Run: headless pygame with SDL's dummy video driver; simulated clock (each Clock.tick advances the game by its frame time, no real sleeping); random seed 0; keys injected as events and as key.get_pressed() state; no mouse input; restart key R tapped at the start of phases 3 and 4.
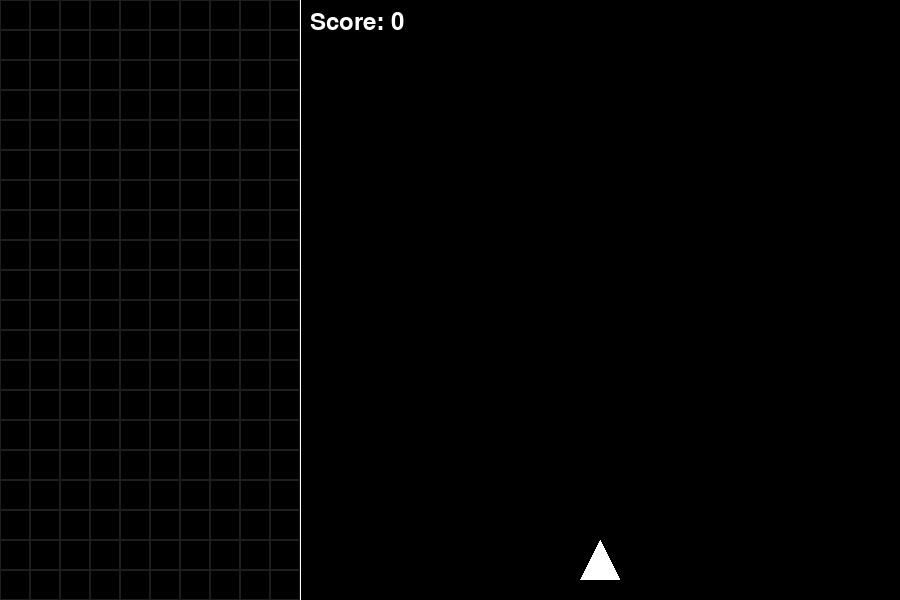
Frame 1 of 4 · flips 1–60 · no input
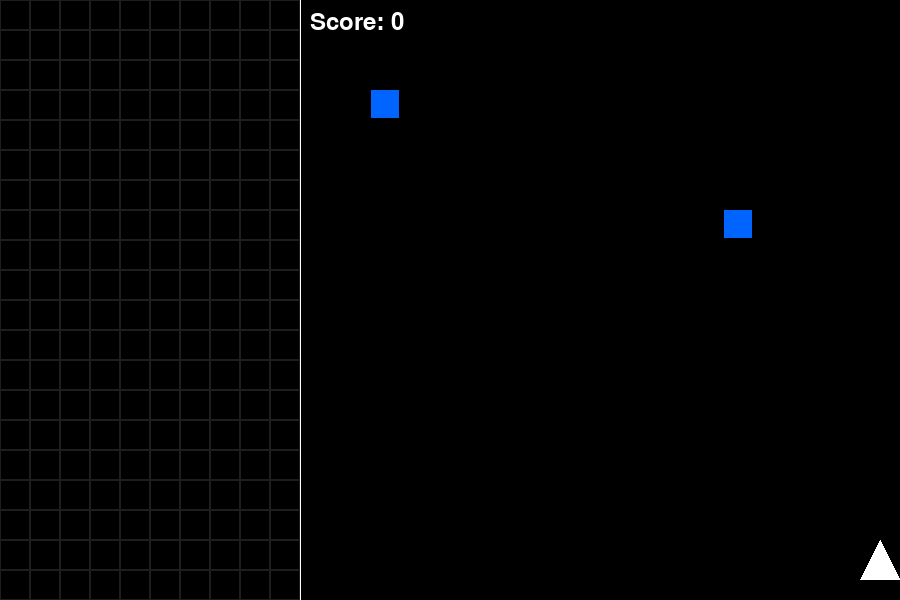
Frame 2 of 4 · flips 61–180 · tapped SPACE, RETURN · held RIGHT (→), D
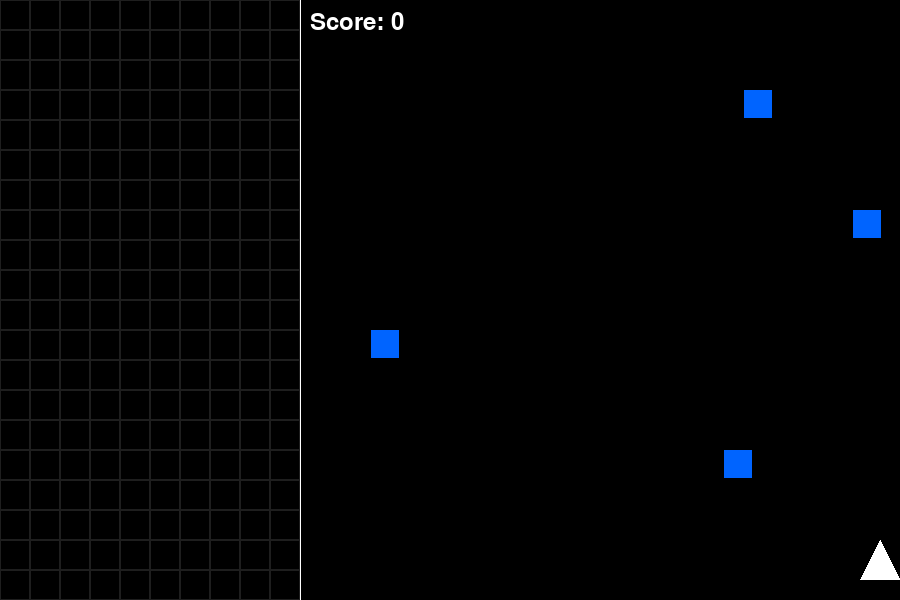
Frame 3 of 4 · flips 181–300 · tapped R · held DOWN (↓), S
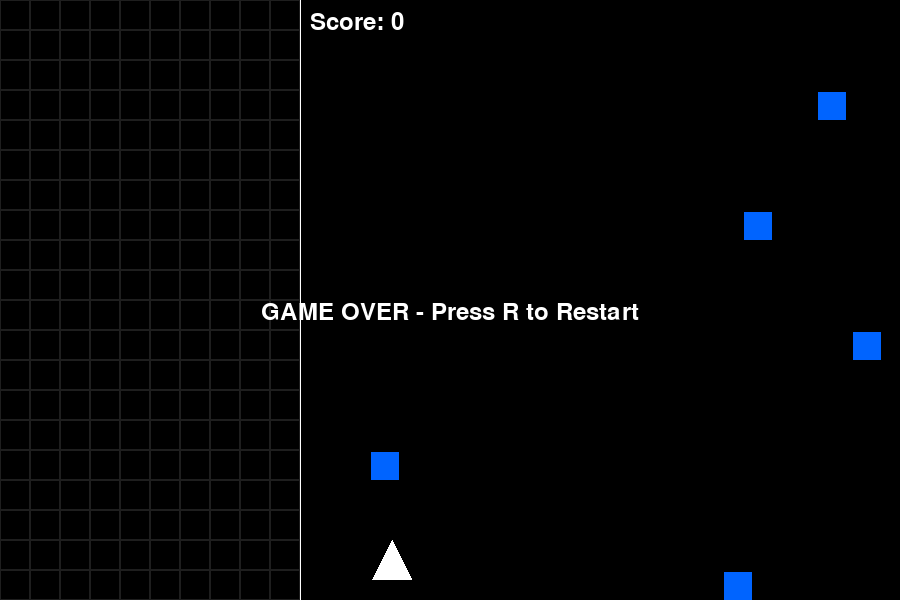
Frame 4 of 4 · flips 301–420 · tapped R · held LEFT (←), A, UP (↑), W

The pygame program that drew these frames:

import pygame
import random
import sys

# Initialize Pygame
pygame.init()

# Constants
SCREEN_WIDTH = 900
TETRIS_WIDTH = 300
GALAGA_WIDTH = 600
SCREEN_HEIGHT = 600
GRID_SIZE = 30
TETRIS_COLS = TETRIS_WIDTH // GRID_SIZE
TETRIS_ROWS = SCREEN_HEIGHT // GRID_SIZE

# Colors
BLACK = (0, 0, 0)
WHITE = (255, 255, 255)
BLUE = (0, 100, 255)
RED = (255, 50, 50)

class Player(pygame.sprite.Sprite):
    def __init__(self):
        super().__init__()
        self.image = pygame.Surface((40, 40), pygame.SRCALPHA)
        pygame.draw.polygon(self.image, WHITE, [(20, 0), (0, 40), (40, 40)])
        self.rect = self.image.get_rect()
        self.rect.centerx = TETRIS_WIDTH + GALAGA_WIDTH // 2
        self.rect.bottom = SCREEN_HEIGHT - 20
        self.speed = 8
        
    def update(self):
        keys = pygame.key.get_pressed()
        if keys[pygame.K_LEFT] and self.rect.left > TETRIS_WIDTH:
            self.rect.x -= self.speed
        if keys[pygame.K_RIGHT] and self.rect.right < SCREEN_WIDTH:
            self.rect.x += self.speed

class Bullet(pygame.sprite.Sprite):
    def __init__(self, x, y):
        super().__init__()
        self.image = pygame.Surface((4, 12))
        self.image.fill(WHITE)
        self.rect = self.image.get_rect()
        self.rect.centerx = x
        self.rect.bottom = y
        self.speed = 10
        
    def update(self):
        self.rect.y -= self.speed
        if self.rect.bottom < 0:
            self.kill()

class Block(pygame.sprite.Sprite):
    def __init__(self, x):
        super().__init__()
        self.is_red = random.choice([True, False])  # Randomly choose block type
        self.image = pygame.Surface((GRID_SIZE - 2, GRID_SIZE - 2))
        self.image.fill(RED if self.is_red else BLUE)
        self.rect = self.image.get_rect()
        self.rect.x = x
        self.rect.y = -GRID_SIZE
        self.speed = 2
        
    def update(self):
        self.rect.y += self.speed

class Game:
    def __init__(self):
        self.screen = pygame.display.set_mode((SCREEN_WIDTH, SCREEN_HEIGHT))
        pygame.display.set_caption("Block Shooter")
        self.clock = pygame.time.Clock()
        
        self.player = Player()
        self.all_sprites = pygame.sprite.Group(self.player)
        self.bullets = pygame.sprite.Group()
        self.falling_blocks = pygame.sprite.Group()
        self.tetris_grid = [[0 for _ in range(TETRIS_COLS)] for _ in range(TETRIS_ROWS)]
        self.game_over = False
        self.spawn_timer = 0
        self.score = 0

    def run(self):
        running = True
        while running:
            self.clock.tick(60)
            
            for event in pygame.event.get():
                if event.type == pygame.QUIT:
                    running = False
                elif event.type == pygame.KEYDOWN:
                    if event.key == pygame.K_SPACE and not self.game_over:
                        bullet = Bullet(self.player.rect.centerx, self.player.rect.top)
                        self.bullets.add(bullet)
                        self.all_sprites.add(bullet)
                    elif event.key == pygame.K_r and self.game_over:
                        self.__init__()
            
            self.update()
            self.draw()
            pygame.display.flip()

    def spawn_block(self):
        x = random.randrange(TETRIS_WIDTH + GRID_SIZE, SCREEN_WIDTH - GRID_SIZE)
        block = Block(x)
        self.falling_blocks.add(block)
        self.all_sprites.add(block)

    def add_to_tetris(self, block):
        # Find first available position from bottom-left
        for y in range(TETRIS_ROWS - 1, -1, -1):
            for x in range(TETRIS_COLS):
                if self.tetris_grid[y][x] == 0:
                    self.tetris_grid[y][x] = BLUE if not block.is_red else RED
                    return True
        
        self.game_over = True
        return False

    def update(self):
        if not self.game_over:
            self.all_sprites.update()
            
            # Check for bullet collisions with red blocks
            hits = pygame.sprite.groupcollide(self.bullets, self.falling_blocks, True, False)
            for bullet, blocks in hits.items():
                for block in blocks:
                    if block.is_red:  # Only destroy red blocks with bullets
                        block.kill()
                        self.score += 100
            
            # Check for player collisions with blue blocks
            for block in list(self.falling_blocks):
                if not block.is_red and pygame.sprite.collide_rect(self.player, block):
                    self.add_to_tetris(block)
                    block.kill()
                    self.score += 200
                elif block.rect.bottom >= SCREEN_HEIGHT:  # Block hits bottom
                    self.game_over = True
                    break

            # Spawn new blocks
            self.spawn_timer += 1
            if self.spawn_timer >= 60:  # Spawn every second
                self.spawn_block()
                self.spawn_timer = 0
    
    def draw(self):
        self.screen.fill(BLACK)
        
        # Draw dividing line
        pygame.draw.line(self.screen, WHITE, (TETRIS_WIDTH, 0), (TETRIS_WIDTH, SCREEN_HEIGHT))
        
        # Draw tetris grid and blocks
        for y in range(TETRIS_ROWS):
            for x in range(TETRIS_COLS):
                pygame.draw.rect(self.screen, (30, 30, 30),
                               (x * GRID_SIZE, y * GRID_SIZE,
                                GRID_SIZE, GRID_SIZE), 1)
                if self.tetris_grid[y][x]:
                    pygame.draw.rect(self.screen, self.tetris_grid[y][x],
                                   (x * GRID_SIZE, y * GRID_SIZE,
                                    GRID_SIZE - 1, GRID_SIZE - 1))
        
        self.all_sprites.draw(self.screen)
        
        # Draw score
        font = pygame.font.Font(None, 36)
        score_text = font.render(f'Score: {self.score}', True, WHITE)
        self.screen.blit(score_text, (TETRIS_WIDTH + 10, 10))
        
        if self.game_over:
            game_over_text = font.render('GAME OVER - Press R to Restart', True, WHITE)
            self.screen.blit(game_over_text,
                           (SCREEN_WIDTH//2 - game_over_text.get_width()//2,
                            SCREEN_HEIGHT//2))

def main():
    try:
        game = Game()
        game.run()
    except Exception as e:
        print(f"Error occurred: {e}")
    finally:
        pygame.quit()
        sys.exit()

if __name__ == "__main__":
    main()
